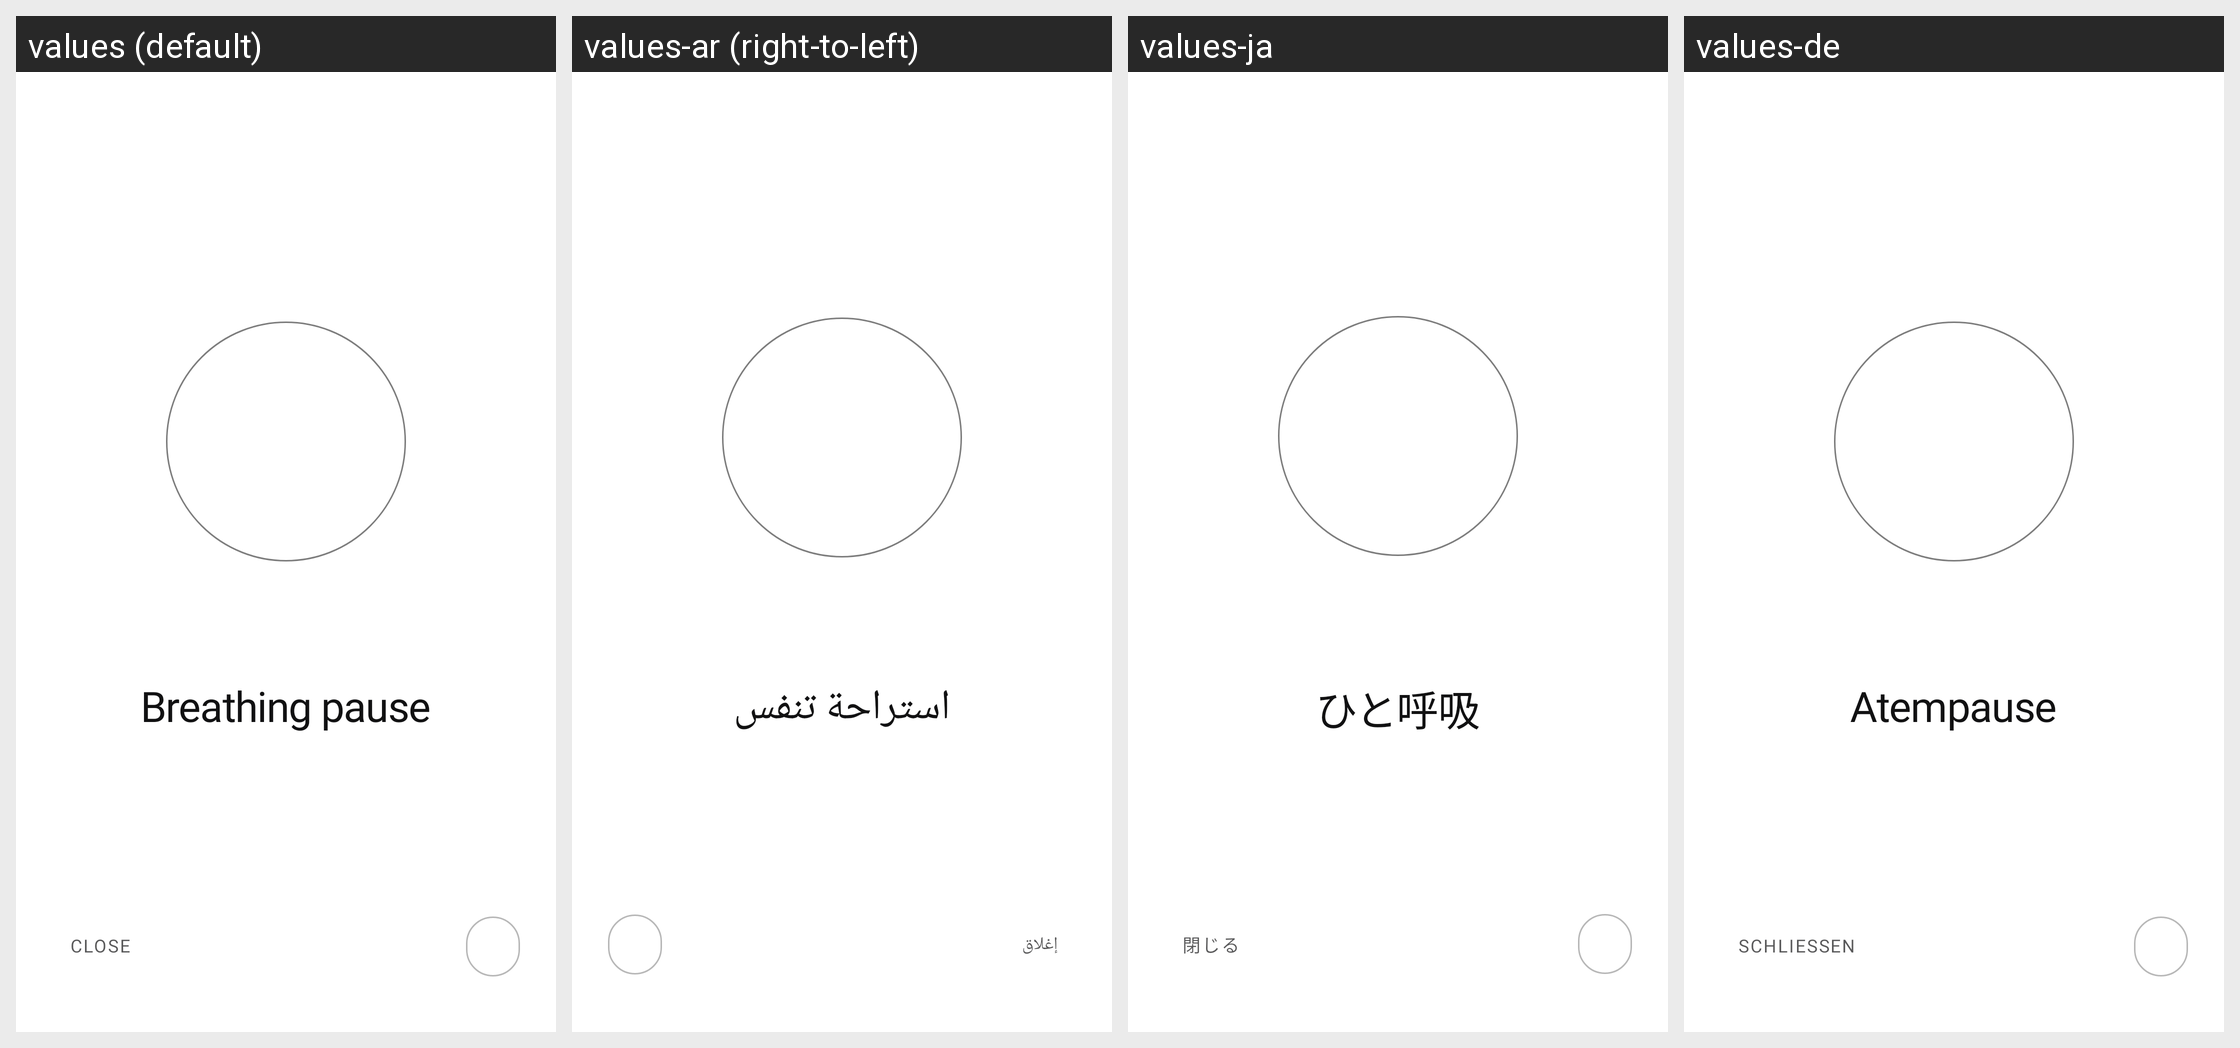

The same Android screen rendered under several of its app's locales, left to right. List the strings drawn on it with the default value and each locale's translation.
Android screen res/layout/activity_breathing_pause.xml rendered under 4 locales, left to right: values (default), values-ar (right-to-left), values-ja, values-de. Device: Nexus 5 (rendered at 1080×1920; each locale shown at half size, 540×960, under a caption strip naming it); theme BreathingPauseTheme.
Other locales in the repository, not shown: values-cs, values-da, values-el, values-es-rES, values-es-rUS, values-fi, values-fr, values-he, values-hi, values-hr, values-hu, values-in, values-it, values-ko, values-nb, values-nl, values-pl, values-pt-rBR, values-ro, values-ru-rRU, values-sv, values-th, values-tr, values-uk, values-vi, values-zh.
Strings drawn on this screen, with the default value and each locale's value (text and hints the layout hard-codes, and strings that could not be matched under every locale, appear in the picture but are not listed):

breathing_pause
  values: Breathing pause
  values-ar: استراحة تنفس
  values-ja: ひと呼吸
  values-de: Atempause

close
  values: Close
  values-ar: إغلاق
  values-ja: 閉じる
  values-de: Schließen
